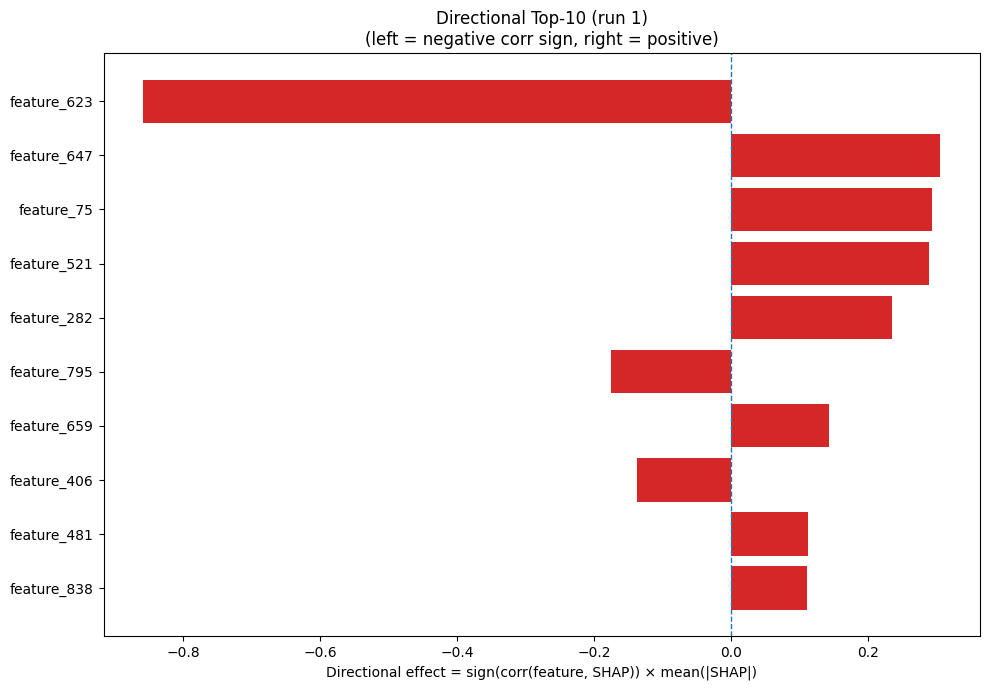

Data behind this chart, as committed beside it:
Index, Feature, CorrSign, MeanAbsSHAP, DirectionalEffect
623, feature_623, -1.0, 0.8585, -0.8585
647, feature_647, 1.0, 0.3053, 0.3053
75, feature_75, 1.0, 0.2933, 0.2933
521, feature_521, 1.0, 0.2889, 0.2889
282, feature_282, 1.0, 0.2351, 0.2351
795, feature_795, -1.0, 0.176, -0.176
659, feature_659, 1.0, 0.1433, 0.1433
406, feature_406, -1.0, 0.1381, -0.1381
481, feature_481, 1.0, 0.1123, 0.1123
838, feature_838, 1.0, 0.1114, 0.1114
280, feature_280, -1.0, 0.1064, -0.1064
776, feature_776, -1.0, 0.1058, -0.1058
744, feature_744, -1.0, 0.0941, -0.0941
725, feature_725, -1.0, 0.08342, -0.08342
222, feature_222, 1.0, 0.07524, 0.07524
128, feature_128, -1.0, 0.07501, -0.07501
853, feature_853, 1.0, 0.06786, 0.06786
153, feature_153, 1.0, 0.06746, 0.06746
916, feature_916, 1.0, 0.05988, 0.05988
322, feature_322, -1.0, 0.05827, -0.05827
151, feature_151, 1.0, 0.04964, 0.04964
582, feature_582, 1.0, 0.04909, 0.04909
958, feature_958, -1.0, 0.04839, -0.04839
420, feature_420, 1.0, 0.04758, 0.04758
773, feature_773, 1.0, 0.04598, 0.04598
950, feature_950, 1.0, 0.04454, 0.04454
571, feature_571, -1.0, 0.04288, -0.04288
850, feature_850, 1.0, 0.03885, 0.03885
620, feature_620, 1.0, 0.03873, 0.03873
174, feature_174, 1.0, 0.03739, 0.03739
805, feature_805, 1.0, 0.03686, 0.03686
938, feature_938, -1.0, 0.033, -0.033
262, feature_262, -1.0, 0.03266, -0.03266
803, feature_803, 1.0, 0.0323, 0.0323
975, feature_975, 1.0, 0.03116, 0.03116
718, feature_718, -1.0, 0.02897, -0.02897
798, feature_798, -1.0, 0.02839, -0.02839
554, feature_554, -1.0, 0.02755, -0.02755
912, feature_912, -1.0, 0.02746, -0.02746
527, feature_527, 1.0, 0.02711, 0.02711
948, feature_948, -1.0, 0.02636, -0.02636
429, feature_429, 1.0, 0.02585, 0.02585
181, feature_181, -1.0, 0.02581, -0.02581
714, feature_714, 1.0, 0.02542, 0.02542
1016, feature_1016, -1.0, 0.02487, -0.02487
89, feature_89, 1.0, 0.02461, 0.02461
930, feature_930, -1.0, 0.0235, -0.0235
368, feature_368, 1.0, 0.02221, 0.02221
854, feature_854, -1.0, 0.02182, -0.02182
318, feature_318, -1.0, 0.02149, -0.02149
553, feature_553, 1.0, 0.02064, 0.02064
761, feature_761, 1.0, 0.02054, 0.02054
698, feature_698, -1.0, 0.02005, -0.02005
759, feature_759, 1.0, 0.01874, 0.01874
878, feature_878, -1.0, 0.01862, -0.01862
829, feature_829, -1.0, 0.01778, -0.01778
546, feature_546, 1.0, 0.01737, 0.01737
19, feature_19, 1.0, 0.01714, 0.01714
49, feature_49, -1.0, 0.01626, -0.01626
192, feature_192, -1.0, 0.01583, -0.01583
... 964 more rows
